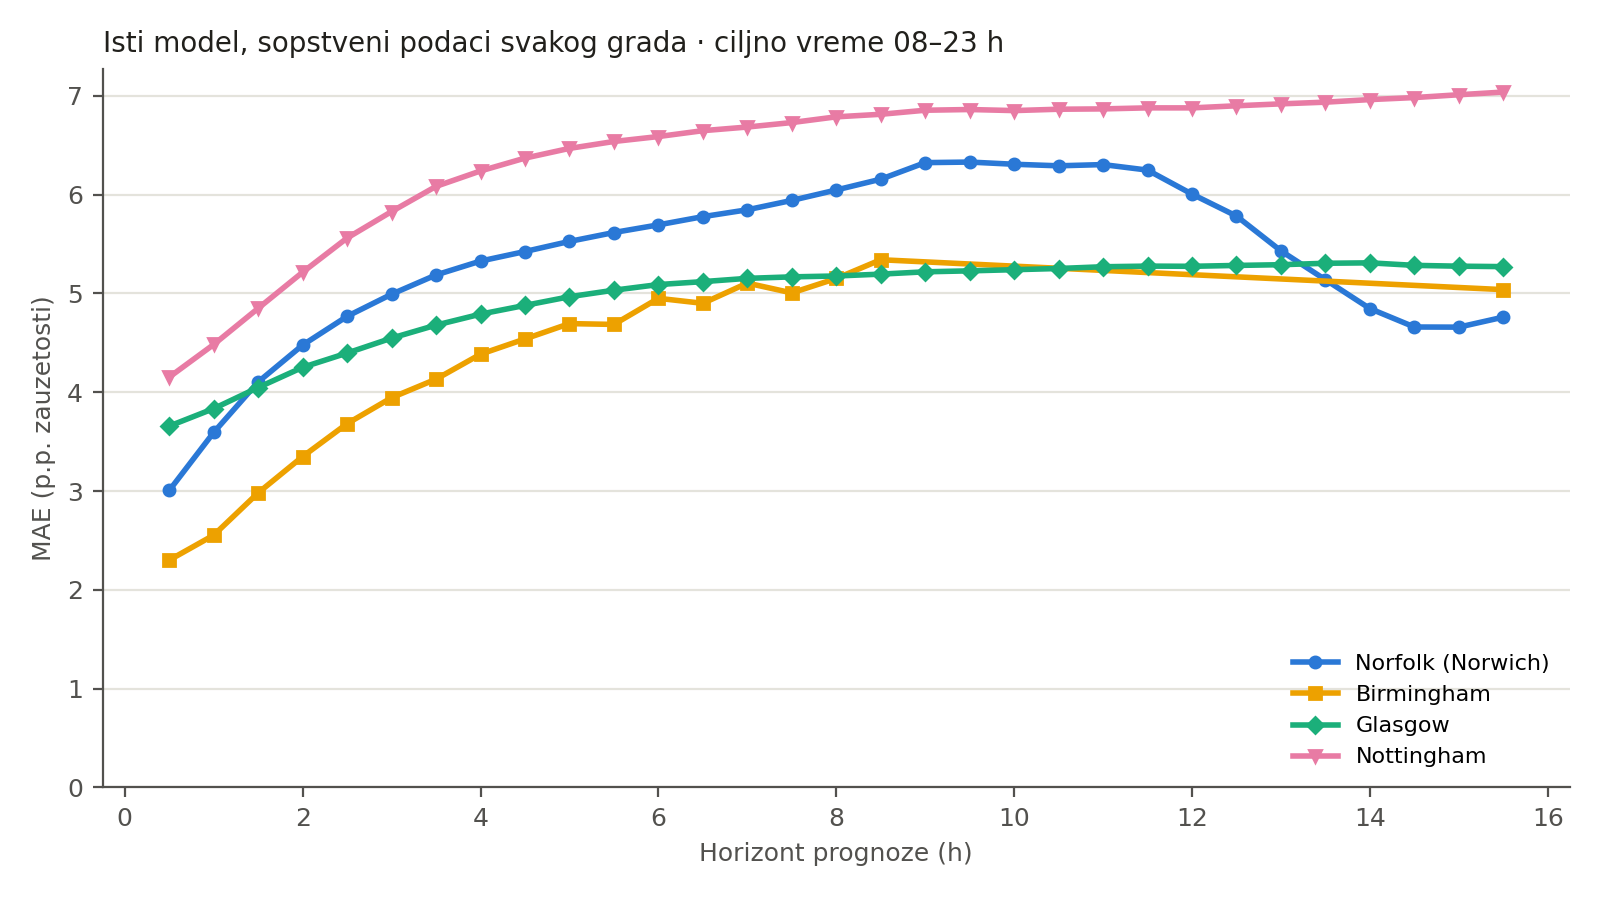

The table this chart was drawn from, first rows:
grad, varijanta, horizon_minutes, mae, n
norfolk, sopstveni, 30, 3.006, 22283
norfolk, sopstveni, 60, 3.594, 21413
norfolk, sopstveni, 90, 4.105, 20518
norfolk, sopstveni, 120, 4.478, 19623
norfolk, sopstveni, 150, 4.769, 18728
norfolk, sopstveni, 180, 4.993, 17835
norfolk, sopstveni, 210, 5.188, 16985
norfolk, sopstveni, 240, 5.328, 16137
norfolk, sopstveni, 270, 5.425, 15287
norfolk, sopstveni, 300, 5.527, 14438
norfolk, sopstveni, 330, 5.617, 13589
norfolk, sopstveni, 360, 5.694, 12743
norfolk, sopstveni, 390, 5.777, 11883
norfolk, sopstveni, 420, 5.847, 11025
norfolk, sopstveni, 450, 5.942, 10167
norfolk, sopstveni, 480, 6.048, 9308
norfolk, sopstveni, 510, 6.157, 8464
norfolk, sopstveni, 540, 6.324, 7612
norfolk, sopstveni, 570, 6.33, 7156
norfolk, sopstveni, 600, 6.308, 6771
norfolk, sopstveni, 630, 6.292, 6417
norfolk, sopstveni, 660, 6.305, 6113
norfolk, sopstveni, 690, 6.249, 5829
norfolk, sopstveni, 720, 6.006, 5806
norfolk, sopstveni, 750, 5.784, 5769
norfolk, sopstveni, 780, 5.431, 5996
norfolk, sopstveni, 810, 5.139, 6243
norfolk, sopstveni, 840, 4.847, 6527
norfolk, sopstveni, 870, 4.661, 6872
norfolk, sopstveni, 900, 4.659, 7283
norfolk, sopstveni, 930, 4.76, 8085
norfolk, pre_nedelju, 30, 5.913, 22283
norfolk, pre_nedelju, 60, 6.161, 21413
norfolk, pre_nedelju, 90, 6.377, 20518
norfolk, pre_nedelju, 120, 6.545, 19623
norfolk, pre_nedelju, 150, 6.699, 18728
norfolk, pre_nedelju, 180, 6.845, 17835
norfolk, pre_nedelju, 210, 6.978, 16985
norfolk, pre_nedelju, 240, 7.108, 16137
norfolk, pre_nedelju, 270, 7.254, 15287
norfolk, pre_nedelju, 300, 7.399, 14438
norfolk, pre_nedelju, 330, 7.515, 13589
norfolk, pre_nedelju, 360, 7.593, 12743
norfolk, pre_nedelju, 390, 7.633, 11883
norfolk, pre_nedelju, 420, 7.638, 11025
norfolk, pre_nedelju, 450, 7.709, 10167
norfolk, pre_nedelju, 480, 7.751, 9308
norfolk, pre_nedelju, 510, 7.858, 8464
norfolk, pre_nedelju, 540, 8.034, 7612
norfolk, pre_nedelju, 570, 8.065, 7156
norfolk, pre_nedelju, 600, 8.097, 6771
norfolk, pre_nedelju, 630, 8.148, 6417
norfolk, pre_nedelju, 660, 8.197, 6113
norfolk, pre_nedelju, 690, 8.188, 5829
norfolk, pre_nedelju, 720, 7.922, 5806
norfolk, pre_nedelju, 750, 7.747, 5769
norfolk, pre_nedelju, 780, 7.339, 5996
norfolk, pre_nedelju, 810, 6.96, 6243
norfolk, pre_nedelju, 840, 6.506, 6527
norfolk, pre_nedelju, 870, 6.214, 6872
... 357 more rows
